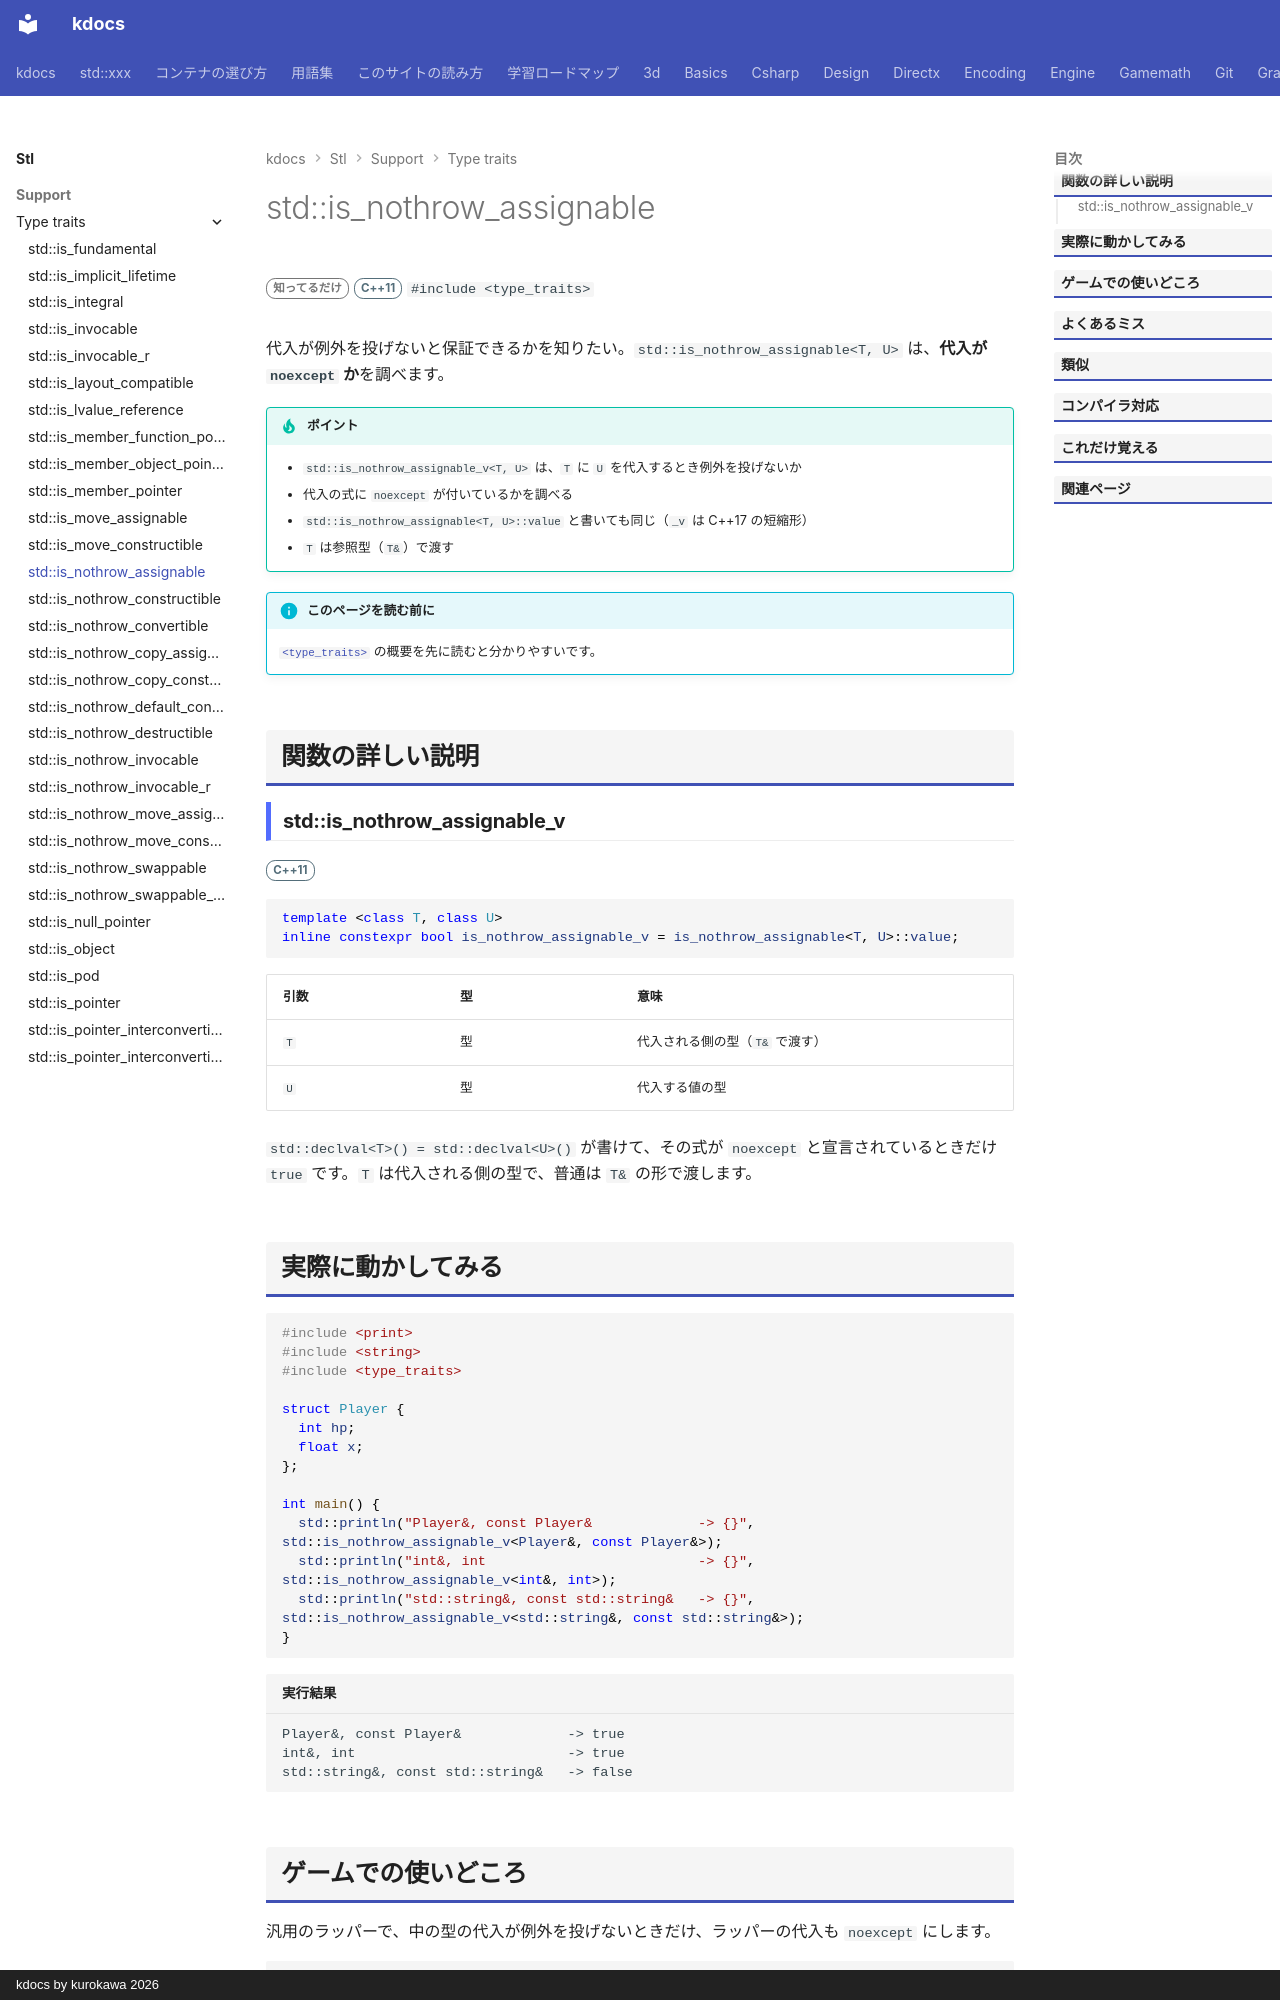

repository: qwzxdf/kdocs · page: stl/support/type_traits/is_nothrow_assignable/index.html · generator: mkdocs · copyright: kdocs by kurokawa 2026

---
title: std::is_nothrow_assignable
summary: "例外を投げずに代入できる型の組かを調べる。"
order: 900
group: 型の性質（<type_traits>）
tags:
  - 型・言語サポート
---

# std::is_nothrow_assignable

<div class="page-badges" markdown>
<span class="rank rank-rare">知ってるだけ</span>
<span class="ver ver-11">C++11</span>
`#include <type_traits>`
</div>

代入が例外を投げないと保証できるかを知りたい。`std::is_nothrow_assignable<T, U>` は、<strong>代入が `noexcept` か</strong>を調べます。

!!! tip "ポイント"
    - `std::is_nothrow_assignable_v<T, U>` は、`T` に `U` を代入するとき例外を投げないか
    - 代入の式に `noexcept` が付いているかを調べる
    - `std::is_nothrow_assignable<T, U>::value` と書いても同じ（`_v` は C++17 の短縮形）
    - `T` は参照型（`T&`）で渡す

!!! info "このページを読む前に"
    [`<type_traits>`](../type_traits.md) の概要を先に読むと分かりやすいです。

## 関数の詳しい説明

### std::is_nothrow_assignable_v {#is_nothrow_assignable}

<span class="ver ver-11">C++11</span>

```cpp
template <class T, class U>
inline constexpr bool is_nothrow_assignable_v = is_nothrow_assignable<T, U>::value;
```

| 引数 | 型 | 意味 |
| --- | --- | --- |
| `T` | 型 | 代入される側の型（`T&` で渡す） |
| `U` | 型 | 代入する値の型 |

`std::declval<T>() = std::declval<U>()` が書けて、その式が `noexcept` と宣言されているときだけ `true` です。`T` は代入される側の型で、普通は `T&` の形で渡します。
